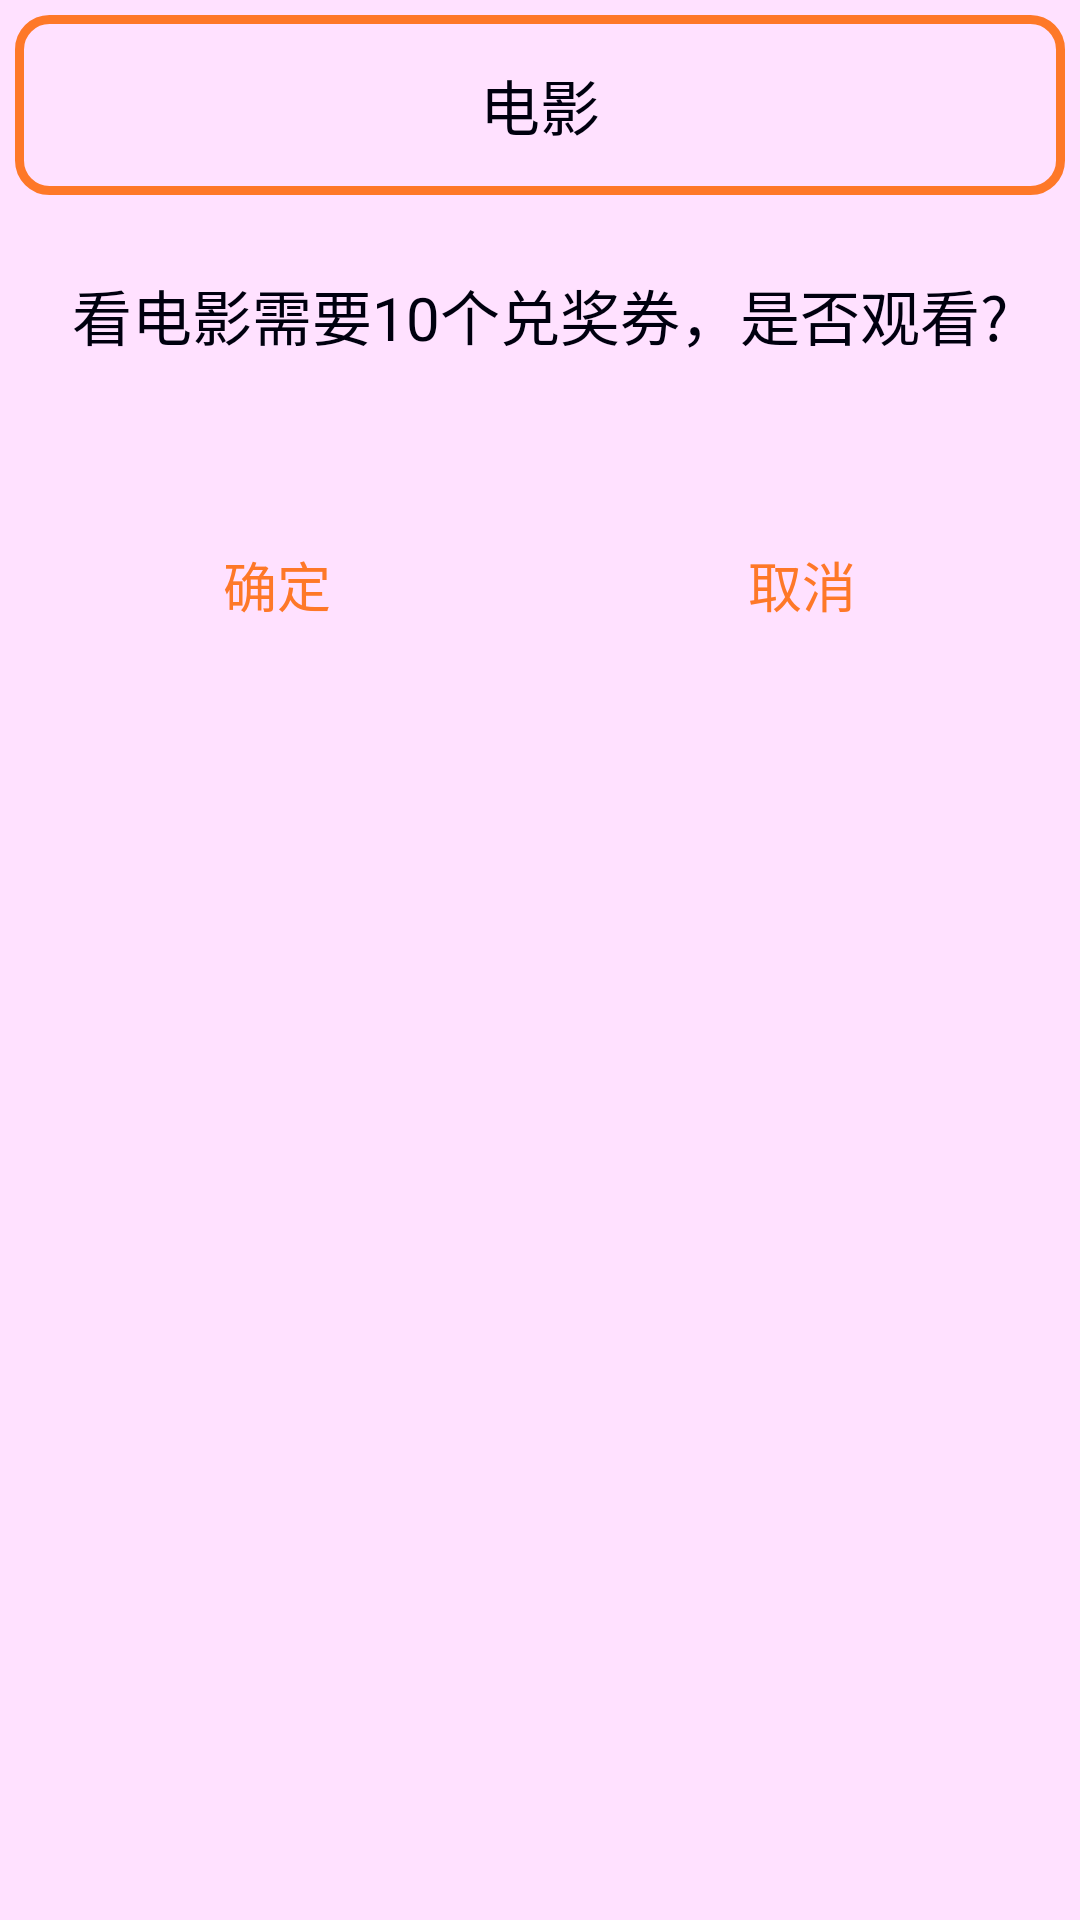

Here is an Android app screen rendered from its layout file. Give the layout XML and the strings, colors and styles it references.
<!-- AndroidManifest.xml: application theme Theme.AppCompat.Light.NoActionBar -->
<!-- res/layout/fragment_two_dianying.xml -->
<?xml version="1.0" encoding="utf-8"?>
<LinearLayout xmlns:android="http://schemas.android.com/apk/res/android"
    android:orientation="vertical"
    android:padding="5dp"
    android:background="#FFE1FF"
    android:layout_width="match_parent"
    android:layout_height="match_parent">
    <TextView
        android:background="@drawable/shape_linear"
        android:layout_width="match_parent"
        android:layout_height="60dp"
        android:text="电影"
        android:gravity="center"
        android:textSize="20sp"
        android:textColor="@color/colorTabText"
        />
    <TextView
        android:layout_marginTop="20dp"
        android:layout_width="match_parent"
        android:layout_height="40dp"
        android:text="看电影需要10个兑奖券，是否观看?"
        android:gravity="center"
        android:textSize="20sp"
        android:textColor="@color/colorTabText" />
    <LinearLayout
        android:layout_marginTop="20dp"
        android:gravity="center"
        android:layout_width="match_parent"
        android:layout_height="100dp">
        <TextView
            android:textColor="@color/colorOrange"
            android:id="@+id/fragment_two_button"
            android:gravity="center"
            android:textSize="18sp"
            android:layout_weight="1"
            android:text="确定"
            android:layout_width="wrap_content"
            android:layout_height="wrap_content" />
        <TextView
            android:id="@+id/fragment_two_button_one"
            android:textColor="@color/colorOrange"
            android:gravity="center"
            android:textSize="18sp"
            android:layout_weight="1"
            android:text="取消"
            android:layout_width="wrap_content"
            android:layout_height="wrap_content" />
    </LinearLayout>
</LinearLayout>
<!-- resources referenced by this layout -->
<resources>
  <color name="colorOrange">#fffe7828</color>
  <color name="colorTabText">#00000f</color>
  <!-- drawable shape_linear (drawable) -->
  <?xml version="1.0" encoding="utf-8"?>
  <shape xmlns:android="http://schemas.android.com/apk/res/android">
      <stroke android:color="@color/colorOrange" android:width="3dp"></stroke>
  
      <corners android:radius="10dp"></corners>
  </shape>
</resources>
